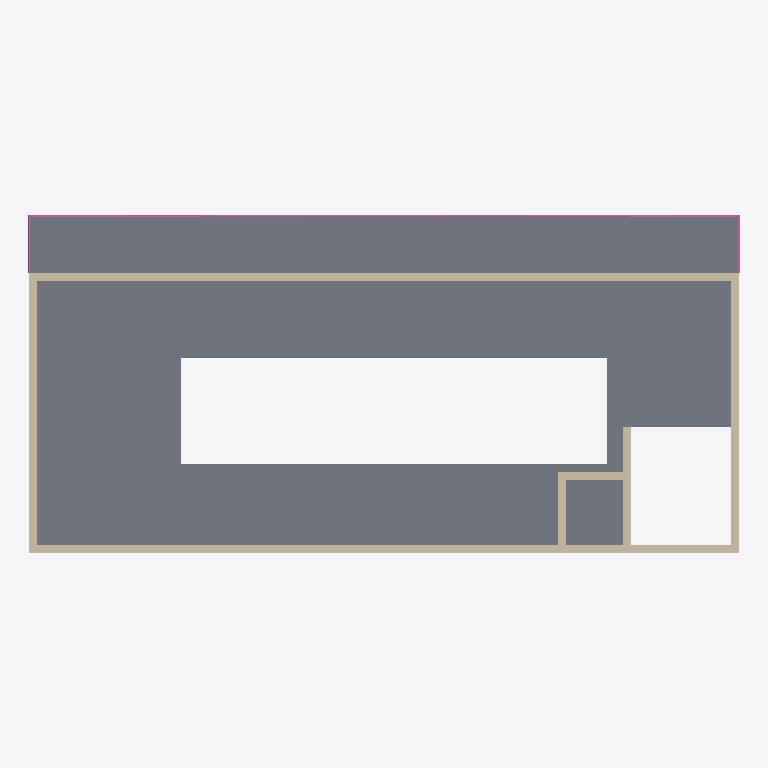
Plan cut of the same IFC building model at storey '标高 3' (level 5.00 m, cut at 6.40 m), seen from above with north up, elements coloured by IFC class: 7 walls (beige), 2 slabs (grey), 1 railing (pink). Cut surfaces are drawn darker.
Extent 17.5 m × 8.3 m × 7.7 m (x, y, z). Storeys (4): 标高 1 at 0.00 m; 标高 2 at 3.00 m; 标高 3 at 5.00 m; 标高 4 at 7.10 m. Elements (24): 13 IfcWallStandardCase, 4 IfcSlab, 2 IfcRailing, 1 IfcBuildingElementProxy, 1 IfcFlowSegment, 1 IfcRoof, 1 IfcStair, 1 IfcWall.

HEADER;
FILE_DESCRIPTION(('ViewDefinition [CoordinationView_V2.0]','RevitIdentifiers [VersionGUID: 6298c897-d734-450a-a65f-46fef7b3d673, NumberOfSaves: 18]','CoordinateReference [CoordinateBase: 共享坐标]'),'2;1');
FILE_NAME('项目编号','2025-03-28T12:40:17+08:00',(''),(''),'ODA SDAI 23.12','Autodesk Revit 24.0.4.427 (CHS) - IFC 24.0.4.427','');
FILE_SCHEMA(('IFC2X3'));
ENDSEC;
DATA;
#90=IFCPROJECT('0tLVxjGI911hfwMLha8fep',#18,'项目编号',$,$,'项目名称','项目状态',(#85),#82);
#113=IFCSITE('0tLVxjGI911hfwMLha8fen',#18,'Default',$,$,#112,$,$,.ELEMENT.,$,$,$,$,$);
#95=IFCBUILDING('0tLVxjGI911hfwMLha8feo',#18,'',$,$,#93,$,'',.ELEMENT.,$,$,$);
#98=IFCBUILDINGSTOREY('3Zu5Bv0LOHrPC10026FoQQ',#18,'标高 1',$,'标高:正负零标高',#97,$,'标高 1',.ELEMENT.,0.0);
#102=IFCBUILDINGSTOREY('2XjWVNWfj4tQMZ8AajObPx',#18,'标高 2',$,'标高:上标头',#101,$,'标高 2',.ELEMENT.,3000.0717888625913);
#106=IFCBUILDINGSTOREY('2b9EqahGfCI8zFNTX5psw3',#18,'标高 3',$,'标高:上标头',#105,$,'标高 3',.ELEMENT.,5000.071788862591);
#110=IFCBUILDINGSTOREY('15Z0v90RiHrPC20026FoKR',#18,'标高 4',$,'标高:上标头',#109,$,'标高 4',.ELEMENT.,7100.0717888625295);
#291=IFCSLAB('0hp$xqoJrBqQpBerb2pK2N',#18,'楼板:常规 - 150mm:335078',$,'楼板:常规 - 150mm',#271,#290,'335078',.FLOOR.);
#430=IFCSLAB('1MDhewE45ApPpIZ_QfOYOB',#18,'楼板:常规 - 150mm:335758',$,'楼板:常规 - 150mm',#420,#429,'335758',.FLOOR.);
#262=IFCWALLSTANDARDCASE('3RmuX1QxrDnRtq6z8r$zvK',#18,'基本墙:常规 - 200mm:334266',$,'基本墙:常规 - 200mm',#250,#261,'334266');
#1695=IFCWALL('2y9CnE3sTF7uyD4RmQzuS_',#18,'基本墙:常规 - 200mm:345876',$,'基本墙:常规 - 200mm',#1641,#1694,'345876');
#168=IFCWALLSTANDARDCASE('2b9EqahGfCI8zFNTX5psDC',#18,'基本墙:常规 - 200mm:333876',$,'基本墙:常规 - 200mm',#156,#167,'333876');
#132=IFCWALLSTANDARDCASE('2b9EqahGfCI8zFNTX5psnz',#18,'基本墙:常规 - 200mm:333573',$,'基本墙:常规 - 200mm',#116,#131,'333573');
#6271=IFCRAILING('1MDhewE45ApPpIZ_QfOYPg',#18,'栏杆扶手:900mm 圆管:335855',$,'栏杆扶手:900mm 圆管',#1704,#6270,'335855',.NOTDEFINED.);
#1092=IFCWALLSTANDARDCASE('0RE53mlUvFFBmCen0XFCa4',#18,'基本墙:常规 - 200mm:344508',$,'基本墙:常规 - 200mm',#1080,#1091,'344508');
#1114=IFCWALLSTANDARDCASE('0RE53mlUvFFBmCen0XFCec',#18,'基本墙:常规 - 200mm:344734',$,'基本墙:常规 - 200mm',#1102,#1113,'344734');
#1155=IFCWALLSTANDARDCASE('0RE53mlUvFFBmCen0XFCsV',#18,'基本墙:常规 - 200mm:345383',$,'基本墙:常规 - 200mm',#1143,#1154,'345383');
ENDSEC;